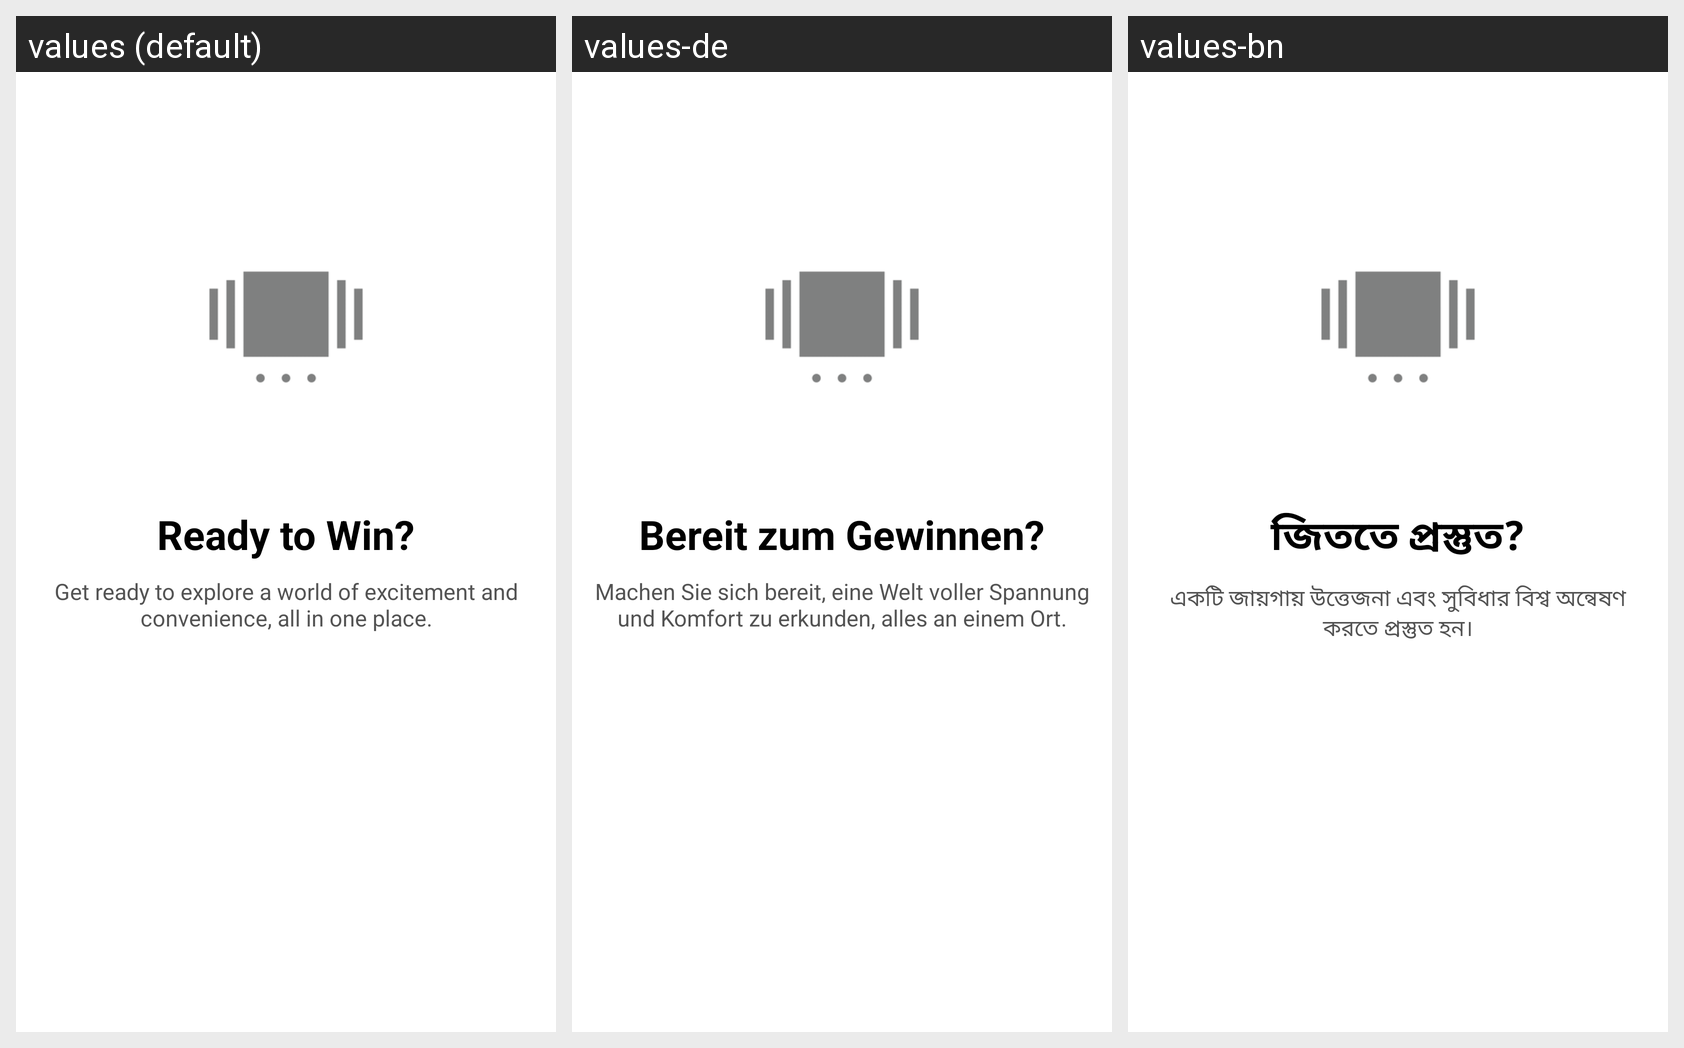

The Android screen above is rendered under several locales of the same app. Produce the string resources it draws, with the default and per-locale values.
Android screen res/layout/activity_onboarding.xml rendered under 3 locales, left to right: values (default), values-de, values-bn. Device: Nexus 5 (rendered at 1080×1920; each locale shown at half size, 540×960, under a caption strip naming it); theme AppTheme.
Other locales in the repository, not shown: values-ar, values-es, values-fr, values-hi, values-it, values-pt, values-ta, values-te, values-ur.
Strings drawn on this screen, with the default value and each locale's value (text and hints the layout hard-codes, and strings that could not be matched under every locale, appear in the picture but are not listed):

slidetitle1
  values: Ready to Win?
  values-de: Bereit zum Gewinnen?
  values-bn: জিততে প্রস্তুত?

slidetitle3
  values: Get ready to explore a world of excitement and convenience, all in one place.
  values-de: Machen Sie sich bereit, eine Welt voller Spannung und Komfort zu erkunden, alles an einem Ort.
  values-bn: একটি জায়গায় উত্তেজনা এবং সুবিধার বিশ্ব অন্বেষণ করতে প্রস্তুত হন।
